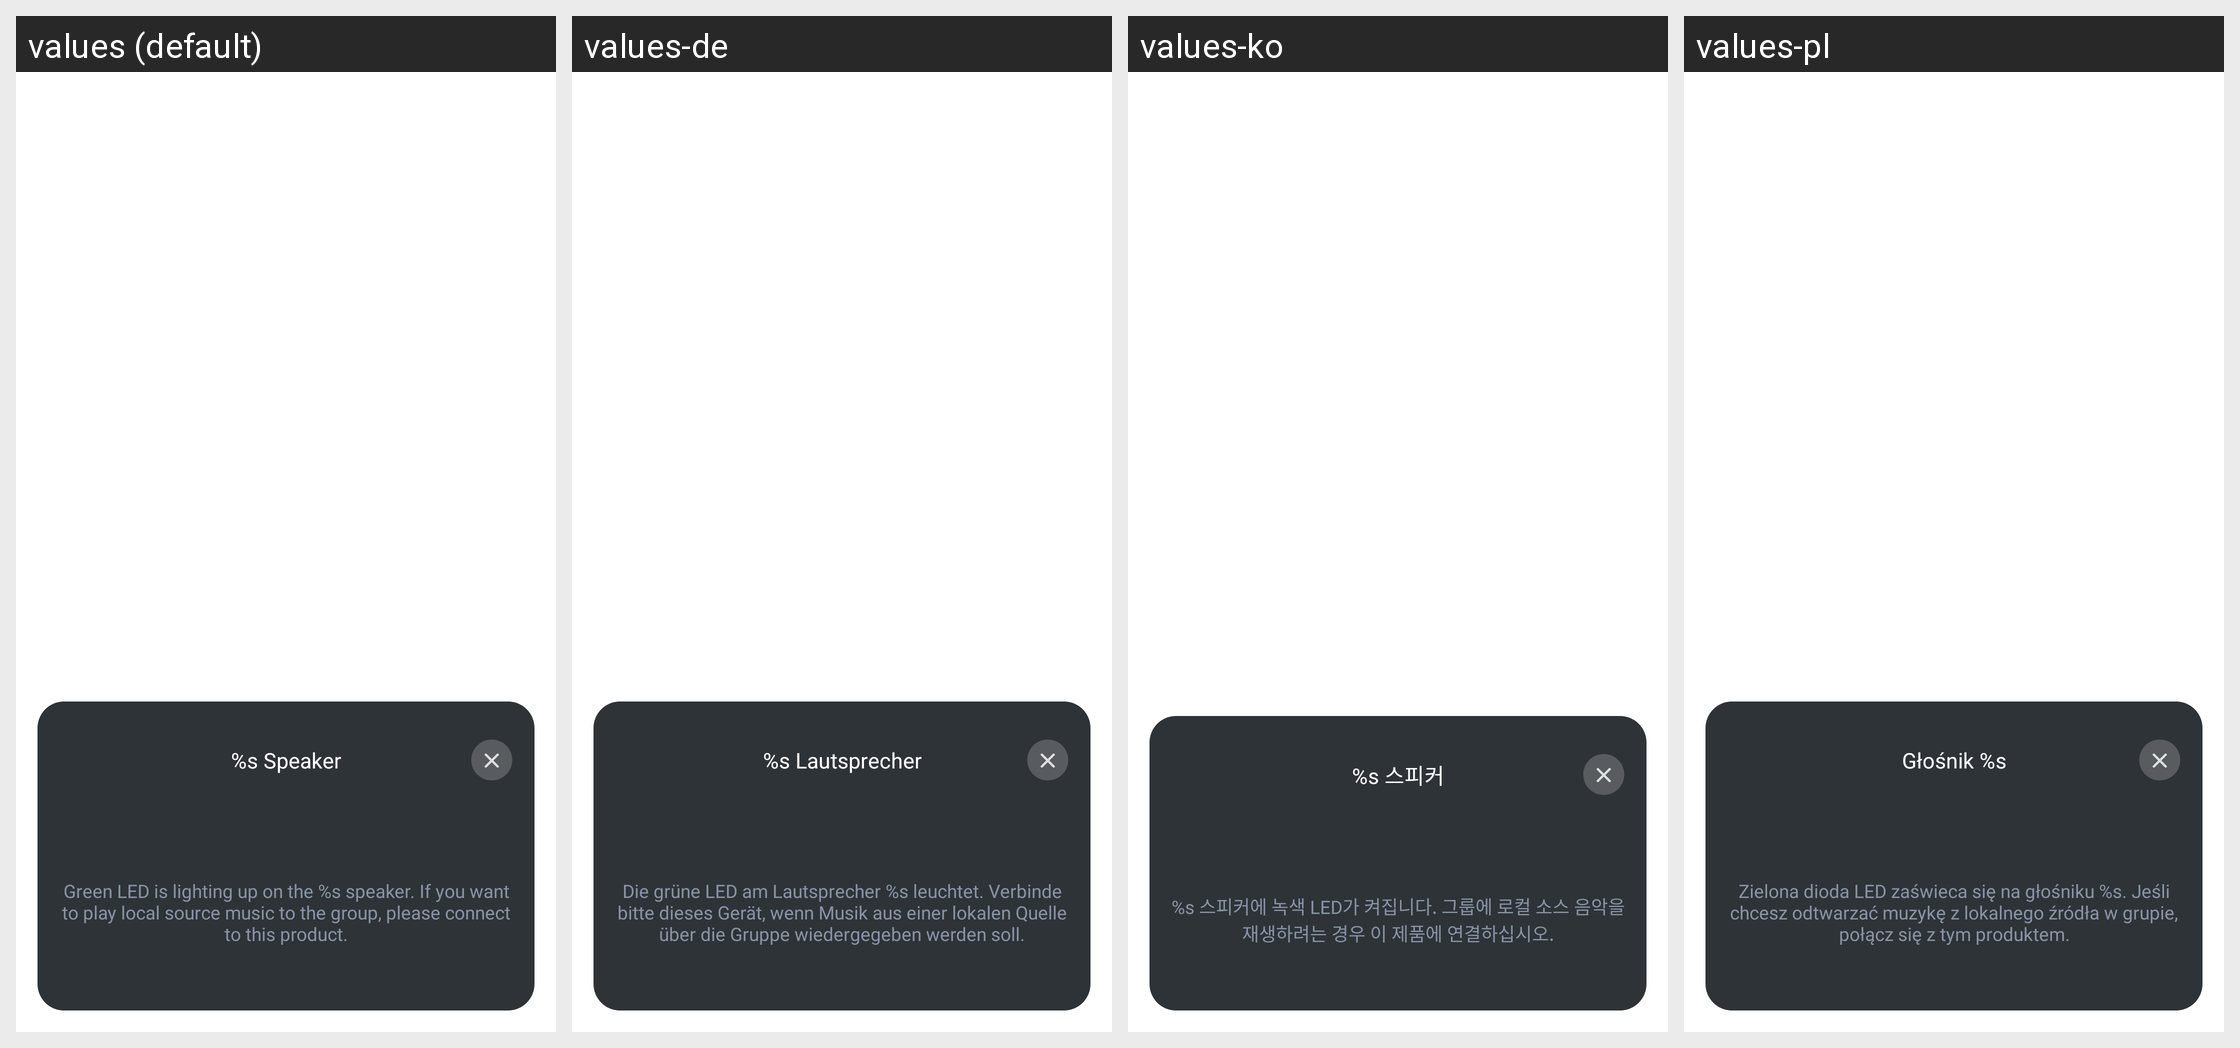

The same Android screen rendered under several of its app's locales, left to right. List the strings drawn on it with the default value and each locale's translation.
Android screen res/layout/dialog_fragment_identity.xml rendered under 4 locales, left to right: values (default), values-de, values-ko, values-pl. Device: Nexus 5 (rendered at 1080×1920; each locale shown at half size, 540×960, under a caption strip naming it); theme PartyBoxTheme.
Other locales in the repository, not shown: values-af, values-ar, values-as, values-da, values-es, values-es-rMX, values-fi, values-fr, values-in-rID, values-it, values-iw, values-ja, values-ne, values-nl, values-no, values-or, values-pa, values-pt-rBR, values-pt-rPT, values-ru, values-sk, values-sv, values-te, values-zh-rCN, values-zh-rTW.
Strings drawn on this screen, with the default value and each locale's value (text and hints the layout hard-codes, and strings that could not be matched under every locale, appear in the picture but are not listed):

speaker_format
  values: %s Speaker
  values-de: %s Lautsprecher
  values-ko: %s 스피커
  values-pl: Głośnik %s

identity_desc
  values: Green LED is lighting up on the %s speaker. If you want to play local source music to the group, please connect to this product.
  values-de: Die grüne LED am Lautsprecher %s leuchtet. Verbinde bitte dieses Gerät, wenn Musik aus einer lokalen Quelle über die Gruppe wiedergegeben werden soll.
  values-ko: %s 스피커에 녹색 LED가 켜집니다. 그룹에 로컬 소스 음악을 재생하려는 경우 이 제품에 연결하십시오.
  values-pl: Zielona dioda LED zaświeca się na głośniku %s. Jeśli chcesz odtwarzać muzykę z lokalnego źródła w grupie, połącz się z tym produktem.
